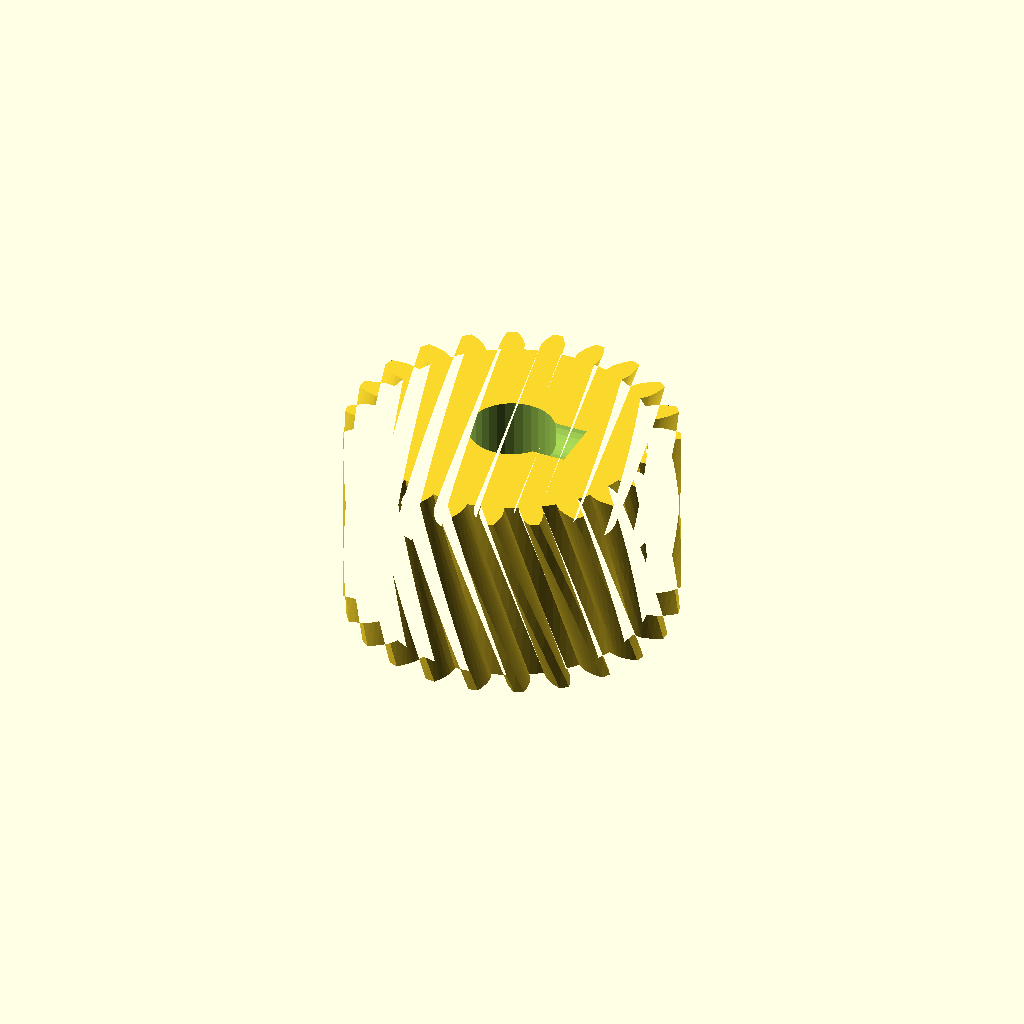
Cell 1: the model at its default parameters.
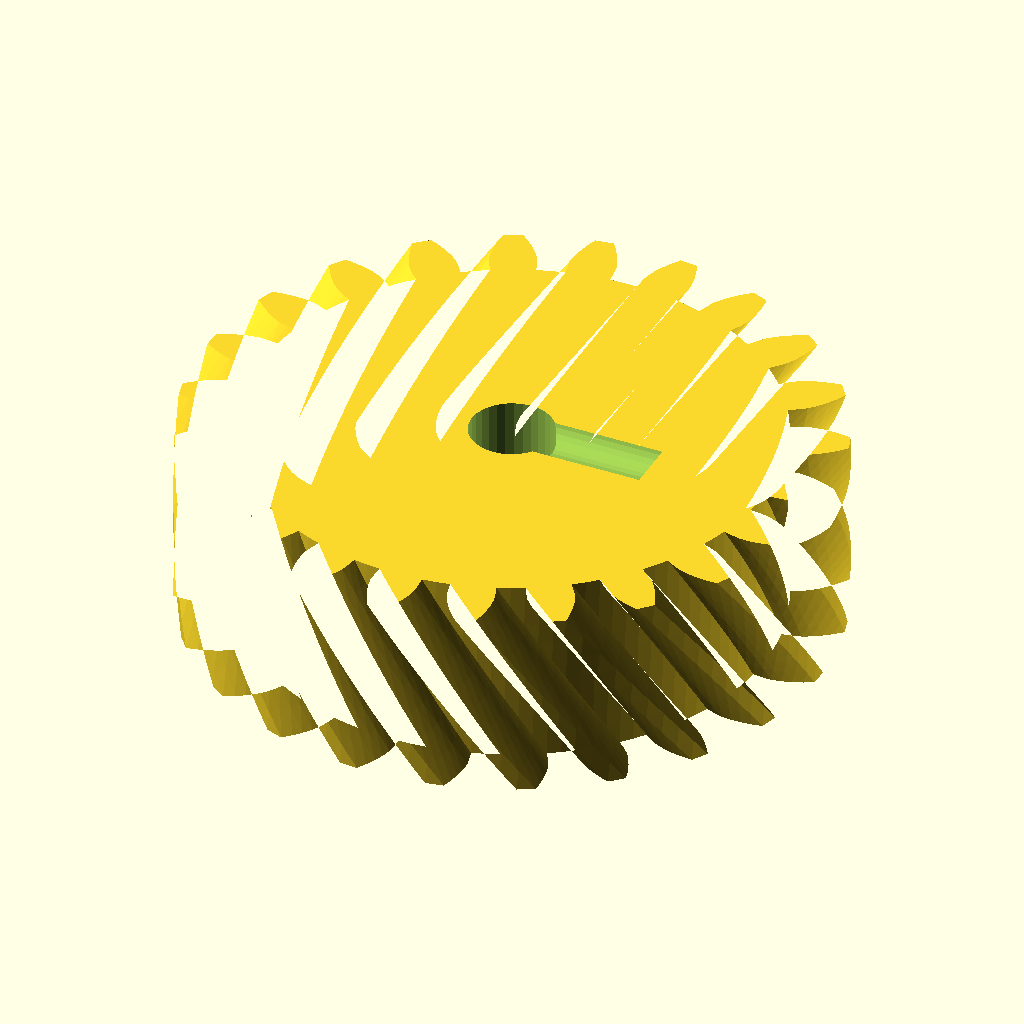
Cell 2: the same model with modul = 2.
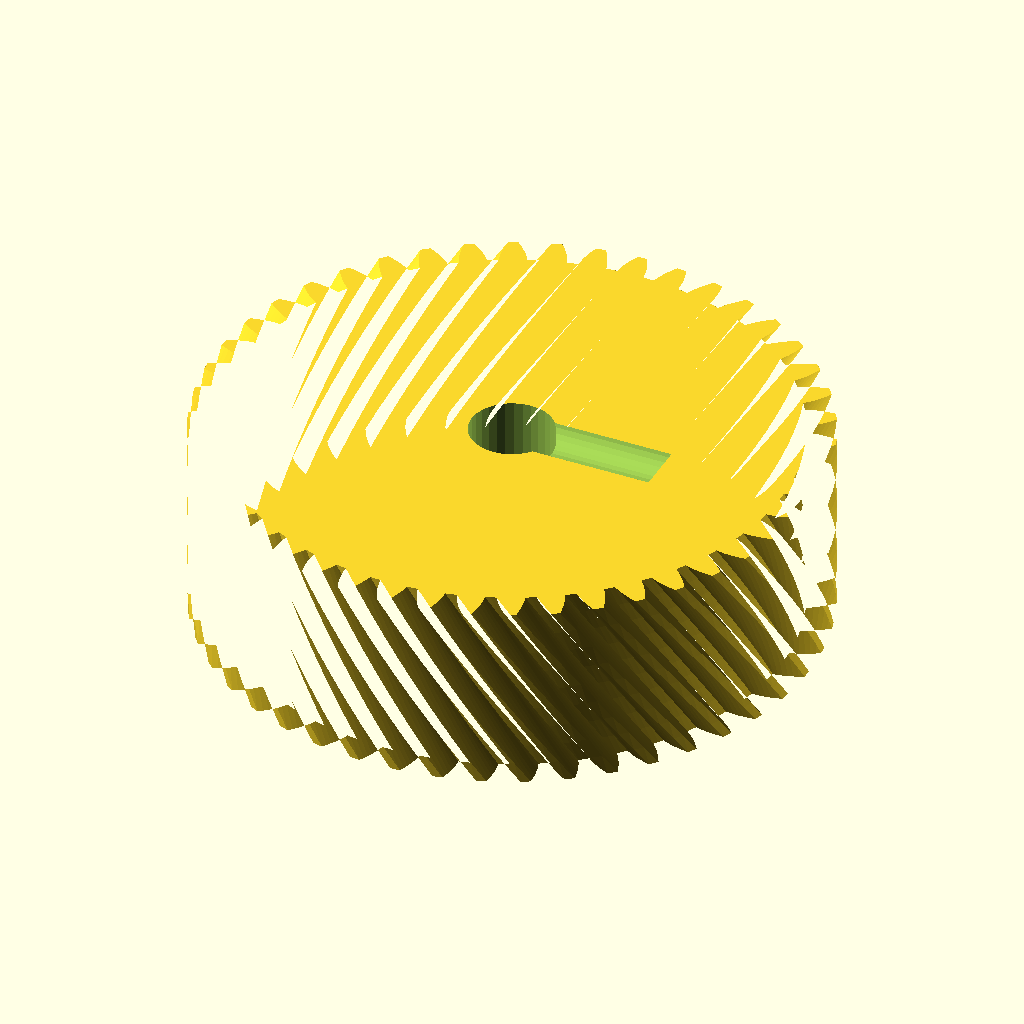
Cell 3 — n_teeth set to 46, the other parameters unchanged.
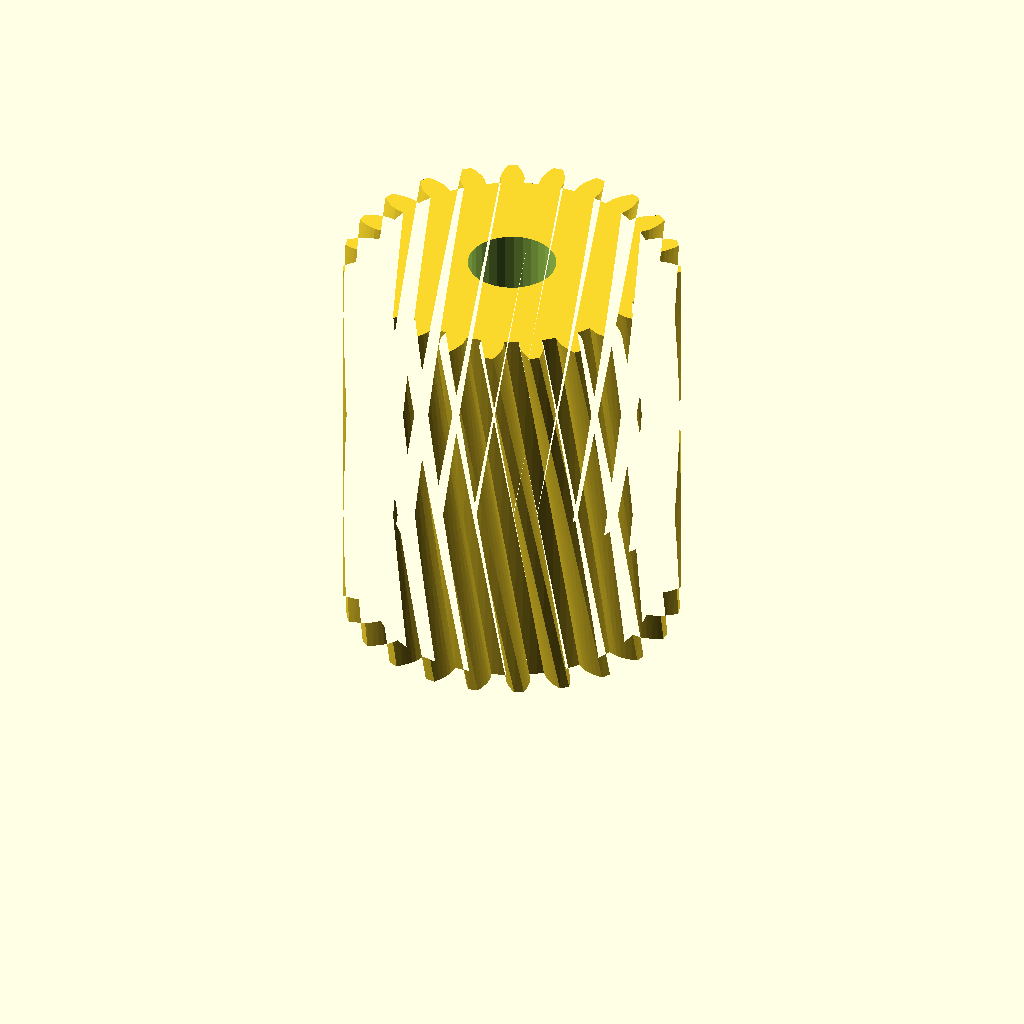
Cell 4: the same model with width = 30.
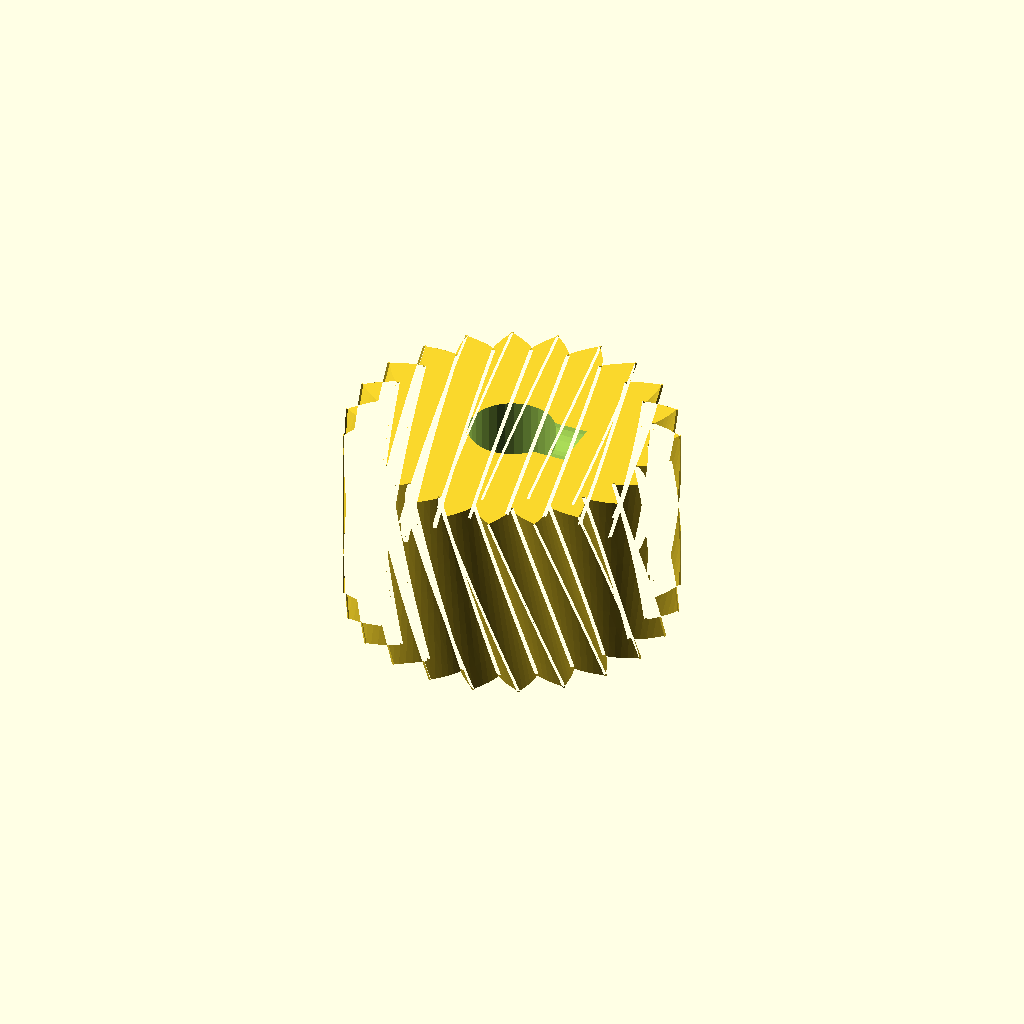
Cell 5: the same model with pa = 40.
All cells are drawn from one camera (rotation 55°, 0°, 25°, orthographic, colour scheme Cornfield), so only the parameter changes between them.
OpenSCAD source file optional_data/data/gen2/helicalgears/part_0040.scad:
$fn = 32;

// ----------------------------------------------------------------------
// Helical gear: m=1 z=23, helix 20 deg, 25 mm x 15 mm
// ----------------------------------------------------------------------

// --- parameters (mm) ---
modul = 1;                // normal module
n_teeth = 23;             // number of teeth
width = 15;               // face width
pa = 20;                  // pressure angle, deg
helix = 20;               // helix angle, deg
twist = 26.09;            // total twist over the face, deg
slices = 9;               // twist divisions
shaft_d = 6.56;           // shaft bore
set_d = 4.5;              // set screw tap hole
set_z = 16;               // set screw height

/* --- involute profile --- */
pitch_r = modul * n_teeth / 2;
base_r = pitch_r * cos(pa);
tip_r = pitch_r + modul;
root_r = pitch_r - 1.25 * modul;
flank_steps = 6;

function inv_deg(a) = (tan(a) - a * PI / 180) * 180 / PI;
function flank_r(i) = root_r + (tip_r - root_r) * i / flank_steps;
function half_angle(r) = 90 / n_teeth + inv_deg(pa) - inv_deg(acos(min(1, base_r / r)));
function tooth_pt(k, i, side) =
    let (r = flank_r(i), a = k * 360 / n_teeth + side * half_angle(r))
    [r * cos(a), r * sin(a)];

module tooth_profile() {
  polygon(points = [
    for (k = [0 : n_teeth - 1])
      each [
        for (i = [0 : flank_steps]) tooth_pt(k, i, -1),
        for (i = [flank_steps : -1 : 0]) tooth_pt(k, i, 1),
        let (ta = (k + 0.5) * 360 / n_teeth)
          [root_r * cos(ta), root_r * sin(ta)]
      ]
  ]);
}

module gear_disc() {
  linear_extrude(height = width, twist = twist, slices = slices) tooth_profile();
}

difference() {
  gear_disc();
  translate([0, 0, -1]) cylinder(h = width + 3, d = shaft_d);
  /* set screw, drilled radially */
  translate([-1, 0, set_z]) rotate([0, 90, 0]) cylinder(h = (root_r * 0.6), d = set_d);
}
Parameter table extracted from the source (name, type, default, range or options):
modul: number, default 1
n_teeth: number, default 23
width: number, default 15
pa: number, default 20
helix: number, default 20
twist: number, default 26.09
slices: number, default 9
shaft_d: number, default 6.56
set_d: number, default 4.5
set_z: number, default 16
flank_steps: number, default 6
